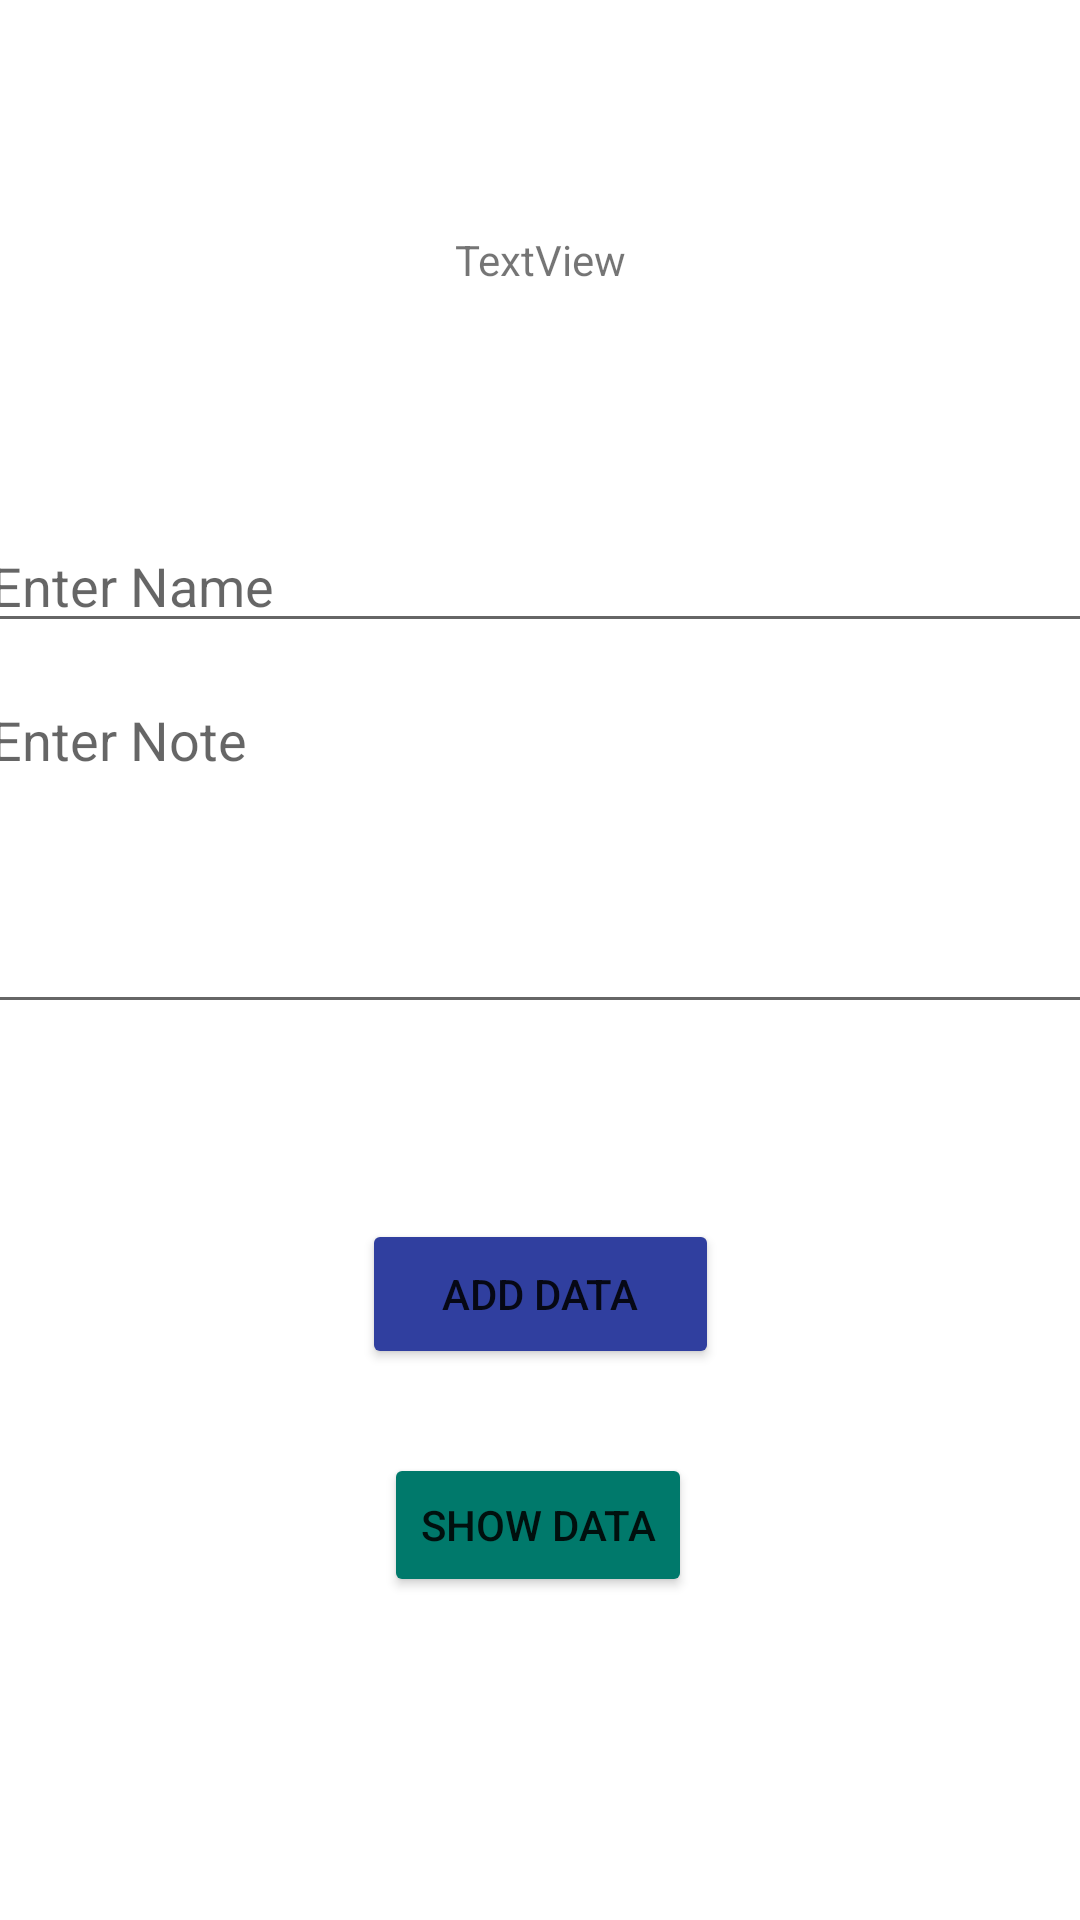

Write the Android layout XML for this screen, with the resource values it uses.
<!-- AndroidManifest.xml: application theme Theme.StudentDemo -->
<!-- res/layout/activity_main.xml -->
<?xml version="1.0" encoding="utf-8"?>
<androidx.constraintlayout.widget.ConstraintLayout xmlns:android="http://schemas.android.com/apk/res/android"
    xmlns:app="http://schemas.android.com/apk/res-auto"
    xmlns:tools="http://schemas.android.com/tools"
    android:layout_width="match_parent"
    android:layout_height="match_parent"
    tools:context=".MainActivity">

    <LinearLayout
        android:id="@+id/linearLayout"
        android:layout_width="378dp"
        android:layout_height="167dp"
        android:layout_marginStart="16dp"
        android:layout_marginEnd="16dp"
        android:orientation="vertical"
        app:layout_constraintBottom_toBottomOf="parent"
        app:layout_constraintEnd_toEndOf="parent"
        app:layout_constraintHorizontal_bias="0.47"
        app:layout_constraintStart_toStartOf="parent"
        app:layout_constraintTop_toTopOf="parent"
        app:layout_constraintVertical_bias="0.366">

        <EditText
            android:id="@+id/etName"
            android:layout_width="match_parent"
            android:layout_height="wrap_content"
            android:ems="10"
            android:hint="Enter Name"
            android:inputType="textPersonName" />

        <EditText
            android:id="@+id/etNote"
            android:layout_width="match_parent"
            android:layout_height="117dp"
            android:layout_marginTop="10dp"
            android:ems="10"
            android:gravity="start|top"
            android:hint="Enter Note"
            android:inputType="textMultiLine" />

    </LinearLayout>

    <Button
        android:id="@+id/btnAddData"
        android:layout_width="119dp"
        android:layout_height="50dp"
        android:text="@string/btnAddData"
        app:backgroundTint="#303F9F"
        app:layout_constraintBottom_toBottomOf="parent"
        app:layout_constraintEnd_toEndOf="parent"
        app:layout_constraintHorizontal_bias="0.5"
        app:layout_constraintStart_toStartOf="parent"
        app:layout_constraintTop_toBottomOf="@+id/linearLayout"
        app:layout_constraintVertical_bias="0.265" />

    <Button
        android:id="@+id/btnShow"
        android:layout_width="wrap_content"
        android:layout_height="wrap_content"
        android:text="@string/btnShow"
        app:backgroundTint="#00796B"
        app:layout_constraintBottom_toBottomOf="parent"
        app:layout_constraintEnd_toEndOf="parent"
        app:layout_constraintHorizontal_bias="0.498"
        app:layout_constraintStart_toStartOf="parent"
        app:layout_constraintTop_toBottomOf="@+id/btnAddData"
        app:layout_constraintVertical_bias="0.206" />

    <TextView
        android:id="@+id/etDate"
        android:layout_width="wrap_content"
        android:layout_height="wrap_content"
        android:text="TextView"
        android:visibility="visible"
        app:layout_constraintBottom_toTopOf="@+id/linearLayout"
        app:layout_constraintEnd_toEndOf="parent"
        app:layout_constraintHorizontal_bias="0.5"
        app:layout_constraintStart_toStartOf="parent"
        app:layout_constraintTop_toTopOf="parent" />
</androidx.constraintlayout.widget.ConstraintLayout>
<!-- resources referenced by this layout -->
<resources>
  <string name="btnAddData">Add Data</string>
  <string name="btnShow">Show data</string>
  <style name="Theme.StudentDemo" parent="Theme.MaterialComponents.DayNight.DarkActionBar">
          
          <item name="colorPrimary">@color/purple_500</item>
          <item name="colorPrimaryVariant">@color/purple_700</item>
          <item name="colorOnPrimary">@color/white</item>
          
          <item name="colorSecondary">@color/teal_200</item>
          <item name="colorSecondaryVariant">@color/teal_700</item>
          <item name="colorOnSecondary">@color/black</item>
          
          <item name="android:statusBarColor" tools:targetApi="l">?attr/colorPrimaryVariant</item>
          
      </style>
  <!-- not gathered from this repository: default colours our renderer supplied (Android Studio template values) -->
  <color name="purple_500">#FF6200EE</color>
  <color name="purple_700">#FF3700B3</color>
  <color name="teal_200">#FF03DAC5</color>
  <color name="teal_700">#FF018786</color>
  <color name="black">#FF000000</color>
  <color name="white">#FFFFFFFF</color>
</resources>
